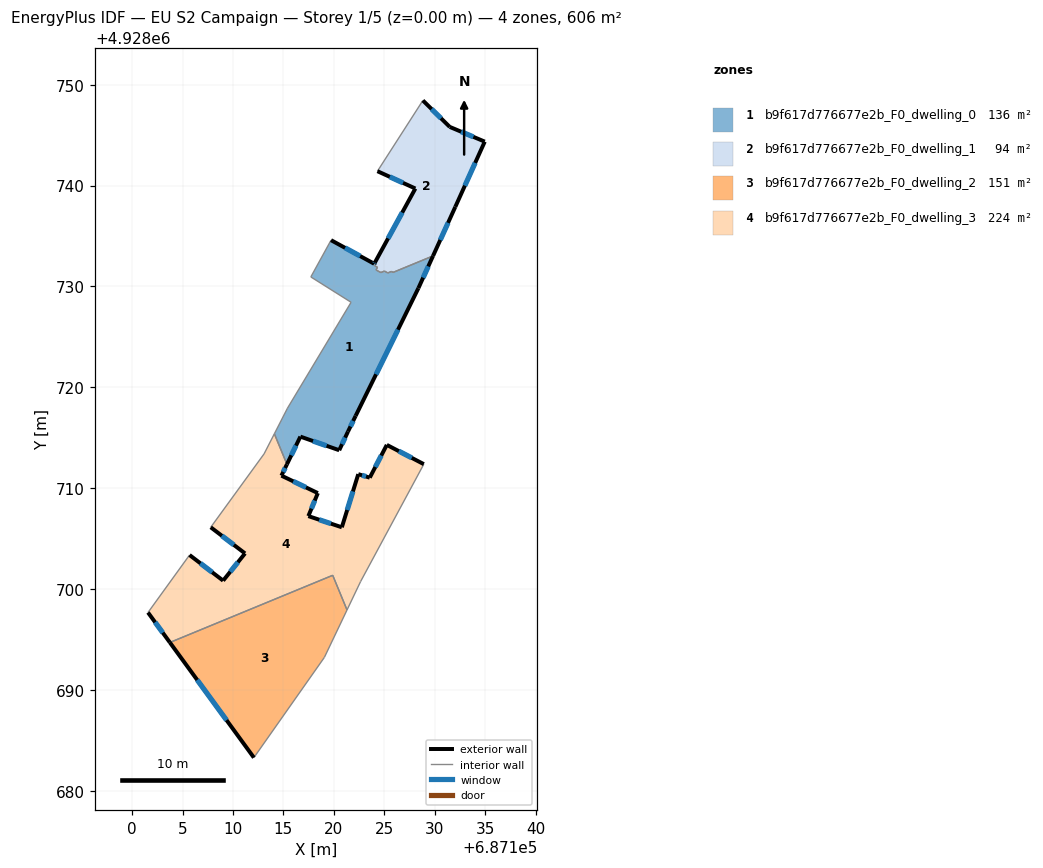
=== STOREY PLAN SPEC (per zone: floor XY polygon, exterior-wall plan segments, windows/doors) ===
zone 1: b9f617d776677e2b_F0_dwelling_0  (136.5 m²)
  floor: (687129.84, 4928733.03) (687128.38, 4928729.83) (687122.16, 4928717.17) (687121.40, 4928715.61) (687120.53, 4928713.76) (687116.68, 4928715.11) (687115.35, 4928712.37) (687114.10, 4928715.39) (687115.40, 4928717.93) (687121.71, 4928728.43) (687117.72, 4928730.95) (687119.72, 4928734.59) (687124.00, 4928732.25) (687124.08, 4928732.38) (687124.21, 4928732.31) (687124.06, 4928732.05) (687124.33, 4928731.91) (687124.18, 4928731.64) (687124.66, 4928731.38) (687125.01, 4928731.53) (687125.35, 4928731.34) (687125.71, 4928731.49) (687125.88, 4928731.40)
  exterior wall: (687116.68, 4928715.11) – (687120.53, 4928713.76)  [4.1 m]
    window: (687117.94, 4928714.67) – (687119.28, 4928714.20)  [1.5 m²]
  exterior wall: (687115.35, 4928712.37) – (687116.68, 4928715.11)  [3.1 m]
    window: (687115.78, 4928713.26) – (687116.25, 4928714.22)  [1.1 m²]
  exterior wall: (687124.00, 4928732.25) – (687119.72, 4928734.59)  [4.9 m]
    window: (687122.61, 4928733.01) – (687121.12, 4928733.83)  [1.8 m²]
  exterior wall: (687124.08, 4928732.38) – (687124.00, 4928732.25)  [0.1 m]
    window: (687124.05, 4928732.34) – (687124.03, 4928732.30)  [0.1 m²]
  exterior wall: (687128.38, 4928729.83) – (687129.84, 4928733.03)  [3.5 m]
    window: (687128.86, 4928730.87) – (687129.36, 4928731.99)  [1.3 m²]
  exterior wall: (687122.16, 4928717.17) – (687128.38, 4928729.83)  [14.1 m]
    window: (687124.19, 4928721.29) – (687126.36, 4928725.72)  [5.2 m²]
  exterior wall: (687121.40, 4928715.61) – (687122.16, 4928717.17)  [1.7 m]
    window: (687121.65, 4928716.12) – (687121.92, 4928716.67)  [0.6 m²]
  exterior wall: (687120.53, 4928713.76) – (687121.40, 4928715.61)  [2.0 m]
    window: (687120.82, 4928714.37) – (687121.12, 4928715.01)  [0.7 m²]
  interior walls: 15
zone 2: b9f617d776677e2b_F0_dwelling_1  (93.8 m²)
  floor: (687134.96, 4928744.36) (687132.04, 4928737.89) (687129.84, 4928733.03) (687125.88, 4928731.40) (687125.71, 4928731.49) (687125.35, 4928731.34) (687125.01, 4928731.53) (687124.66, 4928731.38) (687124.18, 4928731.64) (687124.33, 4928731.91) (687124.06, 4928732.05) (687124.21, 4928732.31) (687124.08, 4928732.38) (687128.08, 4928739.71) (687124.32, 4928741.43) (687128.83, 4928748.45) (687131.49, 4928745.82)
  exterior wall: (687128.08, 4928739.71) – (687124.08, 4928732.38)  [8.4 m]
    window: (687126.78, 4928737.33) – (687125.38, 4928734.77)  [3.1 m²]
  exterior wall: (687124.32, 4928741.43) – (687128.08, 4928739.71)  [4.1 m]
    window: (687125.55, 4928740.87) – (687126.86, 4928740.27)  [1.5 m²]
  exterior wall: (687131.49, 4928745.82) – (687128.83, 4928748.45)  [3.7 m]
    window: (687130.63, 4928746.68) – (687129.70, 4928747.59)  [1.4 m²]
  exterior wall: (687134.96, 4928744.36) – (687131.49, 4928745.82)  [3.8 m]
    window: (687133.84, 4928744.84) – (687132.62, 4928745.35)  [1.4 m²]
  exterior wall: (687132.04, 4928737.89) – (687134.96, 4928744.36)  [7.1 m]
    window: (687132.99, 4928740.00) – (687134.01, 4928742.26)  [2.6 m²]
  exterior wall: (687129.84, 4928733.03) – (687132.04, 4928737.89)  [5.3 m]
    window: (687130.55, 4928734.61) – (687131.33, 4928736.31)  [2.0 m²]
  interior walls: 11
zone 3: b9f617d776677e2b_F0_dwelling_2  (151.4 m²)
  floor: (687119.89, 4928701.36) (687121.31, 4928697.93) (687119.06, 4928693.22) (687112.07, 4928683.29) (687103.74, 4928694.70)
  exterior wall: (687103.74, 4928694.70) – (687112.07, 4928683.29)  [14.1 m]
    window: (687106.45, 4928690.99) – (687109.36, 4928687.00)  [5.2 m²]
  interior walls: 4
zone 4: b9f617d776677e2b_F0_dwelling_3  (224.1 m²)
  floor: (687128.92, 4928712.38) (687122.65, 4928700.74) (687121.31, 4928697.93) (687119.89, 4928701.36) (687103.74, 4928694.70) (687101.57, 4928697.67) (687105.69, 4928703.37) (687109.02, 4928700.83) (687111.19, 4928703.53) (687107.79, 4928706.12) (687113.08, 4928713.40) (687114.10, 4928715.39) (687115.35, 4928712.37) (687114.80, 4928711.24) (687118.41, 4928709.51) (687117.47, 4928707.23) (687120.79, 4928706.12) (687122.42, 4928711.39) (687123.56, 4928711.04) (687125.25, 4928714.29)
  exterior wall: (687123.56, 4928711.04) – (687122.42, 4928711.39)  [1.2 m]
    window: (687123.19, 4928711.16) – (687122.79, 4928711.28)  [0.4 m²]
  exterior wall: (687125.25, 4928714.29) – (687123.56, 4928711.04)  [3.7 m]
    window: (687124.70, 4928713.24) – (687124.11, 4928712.10)  [1.3 m²]
  exterior wall: (687128.92, 4928712.38) – (687125.25, 4928714.29)  [4.1 m]
    window: (687127.73, 4928713.01) – (687126.45, 4928713.67)  [1.5 m²]
  exterior wall: (687101.57, 4928697.67) – (687103.74, 4928694.70)  [3.7 m]
    window: (687102.28, 4928696.71) – (687103.04, 4928695.67)  [1.3 m²]
  exterior wall: (687109.02, 4928700.83) – (687105.69, 4928703.37)  [4.2 m]
    window: (687107.94, 4928701.66) – (687106.78, 4928702.55)  [1.5 m²]
  exterior wall: (687111.19, 4928703.53) – (687109.02, 4928700.83)  [3.5 m]
    window: (687110.49, 4928702.66) – (687109.73, 4928701.71)  [1.3 m²]
  exterior wall: (687107.79, 4928706.12) – (687111.19, 4928703.53)  [4.3 m]
    window: (687108.90, 4928705.28) – (687110.09, 4928704.38)  [1.6 m²]
  exterior wall: (687114.80, 4928711.24) – (687115.35, 4928712.37)  [1.3 m]
    window: (687114.98, 4928711.61) – (687115.17, 4928712.00)  [0.5 m²]
  exterior wall: (687118.41, 4928709.51) – (687114.80, 4928711.24)  [4.0 m]
    window: (687117.24, 4928710.08) – (687115.98, 4928710.68)  [1.5 m²]
  exterior wall: (687117.47, 4928707.23) – (687118.41, 4928709.51)  [2.5 m]
    window: (687117.78, 4928707.98) – (687118.11, 4928708.77)  [0.9 m²]
  exterior wall: (687120.79, 4928706.12) – (687117.47, 4928707.23)  [3.5 m]
    window: (687119.71, 4928706.48) – (687118.55, 4928706.87)  [1.3 m²]
  exterior wall: (687122.42, 4928711.39) – (687120.79, 4928706.12)  [5.5 m]
    window: (687121.89, 4928709.68) – (687121.32, 4928707.84)  [2.0 m²]
  interior walls: 8

=== DERIVED (storey summary) ===
Building: EU S2 Campaign
Storey: 1 of 5  (floor level z = 0.00 m)
Storey gross floor area: 605.8 m²
Zones on this storey: 4
  - b9f617d776677e2b_F0_dwelling_0: floor 136.5 m²; exterior wall 33.6 m (100.7 m²); 8 window(s) 12.3 m²; WWR 12.2%
  - b9f617d776677e2b_F0_dwelling_1: floor 93.8 m²; exterior wall 32.4 m (97.3 m²); 6 window(s) 11.9 m²; WWR 12.2%
  - b9f617d776677e2b_F0_dwelling_2: floor 151.4 m²; exterior wall 14.1 m (42.4 m²); 1 window(s) 5.2 m²; WWR 12.2%
  - b9f617d776677e2b_F0_dwelling_3: floor 224.1 m²; exterior wall 41.3 m (124.0 m²); 12 window(s) 15.2 m²; WWR 12.2%
Zone adjacency (shared interzone walls):
  - b9f617d776677e2b_F0_dwelling_0 ↔ b9f617d776677e2b_F0_dwelling_1
  - b9f617d776677e2b_F0_dwelling_0 ↔ b9f617d776677e2b_F0_dwelling_3
  - b9f617d776677e2b_F0_dwelling_2 ↔ b9f617d776677e2b_F0_dwelling_3